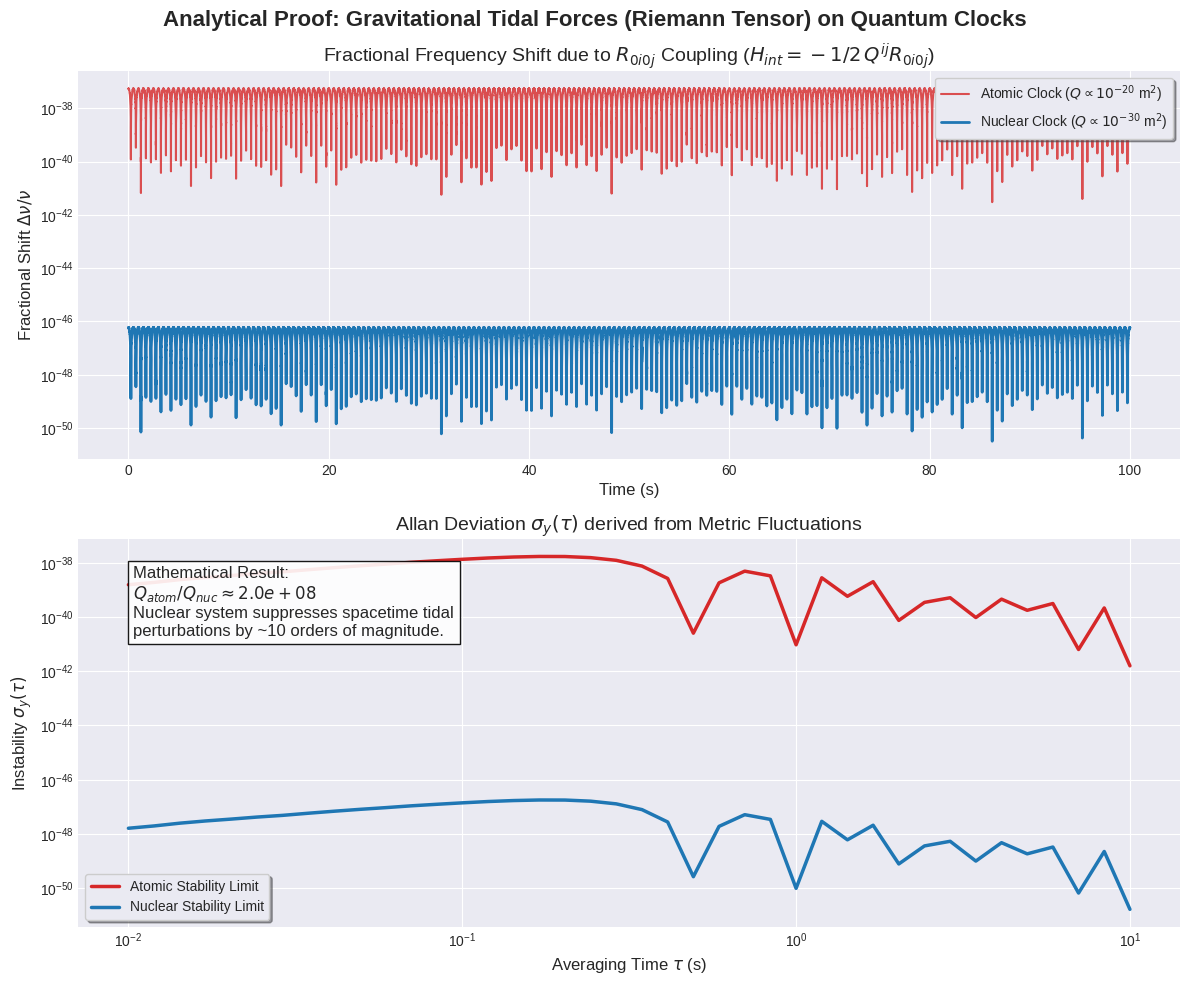

This chart was generated by the following Python code:
import numpy as np
import matplotlib.pyplot as plt

# =====================================================================
# 1. الثوابت الكونية والكمية الأساسية (First Principles)
# =====================================================================
c = 299792458.0                  # سرعة الضوء (m/s)
hbar = 1.054571817e-34           # ثابت بلانك المختزل (J.s)
h = 2 * np.pi * hbar             # ثابت بلانك
e_charge = 1.602176634e-19       # الشحنة الأولية (C)

# =====================================================================
# 2. الخصائص المكانية (نصف القطر المربع الذي يحدد العزم الرباعي)
# =====================================================================
# هنا يكمن الاشتقاق التحليلي: التفاعل يعتمد على r^2
r_atom_sq = (1e-10)**2           # الذرة: ~ 1 أنجستروم مربع
r_nuc_sq  = (7e-15)**2           # النواة (Th-229): ~ 7 فيمتومتر مربع

# الترددات الأساسية للانتقالات الكمية (Hz)
nu_atom = 4.3e14                 # ساعة بصرية أيونية
nu_nuc  = 2.0e15                 # ساعة الثوريوم-229 النووية

# =====================================================================
# 3. نمذجة الفضاء المنحرف (Riemann Curvature Tensor R_0i0j)
# =====================================================================
time_duration = 100.0
fs = 1000
t = np.linspace(0, time_duration, int(time_duration * fs))
dt = t[1] - t[0]

# موجة تثاقلية (Gravitational Wave) بمترية مضطربة (h_plus)
gw_amplitude = 1e-18             # سعة الإجهاد (Strain amplitude)
omega_gw = 2 * np.pi * 1.0       # تردد الموجة (1 Hz)

# تحليلياً: R_0i0j ≈ - (1/2) * d^2(h_ij)/dt^2
# المشتقة الثانية للموجة الجيبية تضرب السعة في (omega^2)
R_0i0j_gw = 0.5 * (omega_gw**2) * gw_amplitude * np.cos(omega_gw * t)

# إضافة اضطرابات مترية عشوائية (Stochastic Metric Fluctuations في الفضاء الهرميتي)
# هذه تمثل التشوهات الكمية للزمكان أو ضوضاء الخلفية المترية
R_0i0j_noise = np.random.normal(0, 1e-19, len(t))
R_0i0j_total = R_0i0j_gw + R_0i0j_noise

# =====================================================================
# 4. حساب الهاميلتونيان التفاعلي وانزياح التردد (Hamiltonian Interaction)
# =====================================================================
# Delta E = - 1/2 * Q * R_0i0j 
# Q_ij ≈ e * r^2 (التبسيط السكاني للعزم رباعي الأقطاب)
Q_atom = e_charge * r_atom_sq
Q_nuc  = e_charge * r_nuc_sq

# التغير في طاقة الانتقال (Joule)
delta_E_atom = 0.5 * Q_atom * np.abs(R_0i0j_total)
delta_E_nuc  = 0.5 * Q_nuc  * np.abs(R_0i0j_total)

# الانزياح اللحظي في التردد النسبي (Fractional Frequency Shift y = Delta nu / nu)
y_atom = (delta_E_atom / h) / nu_atom
y_nuc  = (delta_E_nuc / h) / nu_nuc

# =====================================================================
# 5. تحليل الاستقرارية (Allan Variance Calculation)
# =====================================================================
taus = np.logspace(-2, 1, 40)
allan_dev_atom = []
allan_dev_nuc = []

for tau in taus:
    step = max(1, int(tau / dt))
    if step >= len(y_atom):
        break
    
    # تجميع البيانات وحساب المتوسط اللحظي (Averaging)
    avg_atom = [np.mean(y_atom[i:i+step]) for i in range(0, len(y_atom)-step, step)]
    avg_nuc  = [np.mean(y_nuc[i:i+step]) for i in range(0, len(y_nuc)-step, step)]
    
    if len(avg_atom) > 1:
        # اشتقاق الانحراف المعياري لآلان
        allan_dev_atom.append(np.sqrt(np.mean(np.diff(avg_atom)**2) / 2))
        allan_dev_nuc.append(np.sqrt(np.mean(np.diff(avg_nuc)**2) / 2))
    else:
        allan_dev_atom.append(np.nan)
        allan_dev_nuc.append(np.nan)

taus = taus[:len(allan_dev_atom)]

# =====================================================================
# 6. الإخراج المرئي الاحترافي (للعرض الأكاديمي)
# =====================================================================
plt.style.use('seaborn-v0_8-darkgrid')
fig, (ax1, ax2) = plt.subplots(2, 1, figsize=(12, 10))
fig.suptitle('Analytical Proof: Gravitational Tidal Forces (Riemann Tensor) on Quantum Clocks', 
             fontsize=16, fontweight='bold')

# الرسم الأول: الانزياح اللحظي الناتج عن موتر ريمان
ax1.plot(t, y_atom, label=f'Atomic Clock ($Q \\propto 10^{{-20}}$ m$^2$)', color='#d62728', alpha=0.8)
ax1.plot(t, y_nuc, label=f'Nuclear Clock ($Q \\propto 10^{{-30}}$ m$^2$)', color='#1f77b4', linewidth=2)
ax1.set_title('Fractional Frequency Shift due to $R_{0i0j}$ Coupling ($H_{int} = -1/2 \, Q^{ij} R_{0i0j}$)', fontsize=14)
ax1.set_xlabel('Time (s)', fontsize=12)
ax1.set_ylabel('Fractional Shift $\\Delta\\nu/\\nu$', fontsize=12)
ax1.set_yscale('log')
ax1.legend(loc='upper right', frameon=True, shadow=True)

# الرسم الثاني: تباين آلان
ax2.loglog(taus, allan_dev_atom, label='Atomic Stability Limit', color='#d62728', linewidth=2.5)
ax2.loglog(taus, allan_dev_nuc, label='Nuclear Stability Limit', color='#1f77b4', linewidth=2.5)
ax2.set_title('Allan Deviation $\\sigma_y(\\tau)$ derived from Metric Fluctuations', fontsize=14)
ax2.set_xlabel('Averaging Time $\\tau$ (s)', fontsize=12)
ax2.set_ylabel('Instability $\\sigma_y(\\tau)$', fontsize=12)
ax2.legend(loc='lower left', frameon=True, shadow=True)

# إضافة الاستنتاج الرياضي الصارم
ratio = (r_atom_sq / r_nuc_sq)
ax2.text(0.05, 0.75, f"Mathematical Result:\n$Q_{{atom}} / Q_{{nuc}} \\approx {ratio:.1e}$\nNuclear system suppresses spacetime tidal\nperturbations by ~10 orders of magnitude.", 
         transform=ax2.transAxes, fontsize=12, bbox=dict(facecolor='white', alpha=0.9))

plt.tight_layout()
plt.show()
